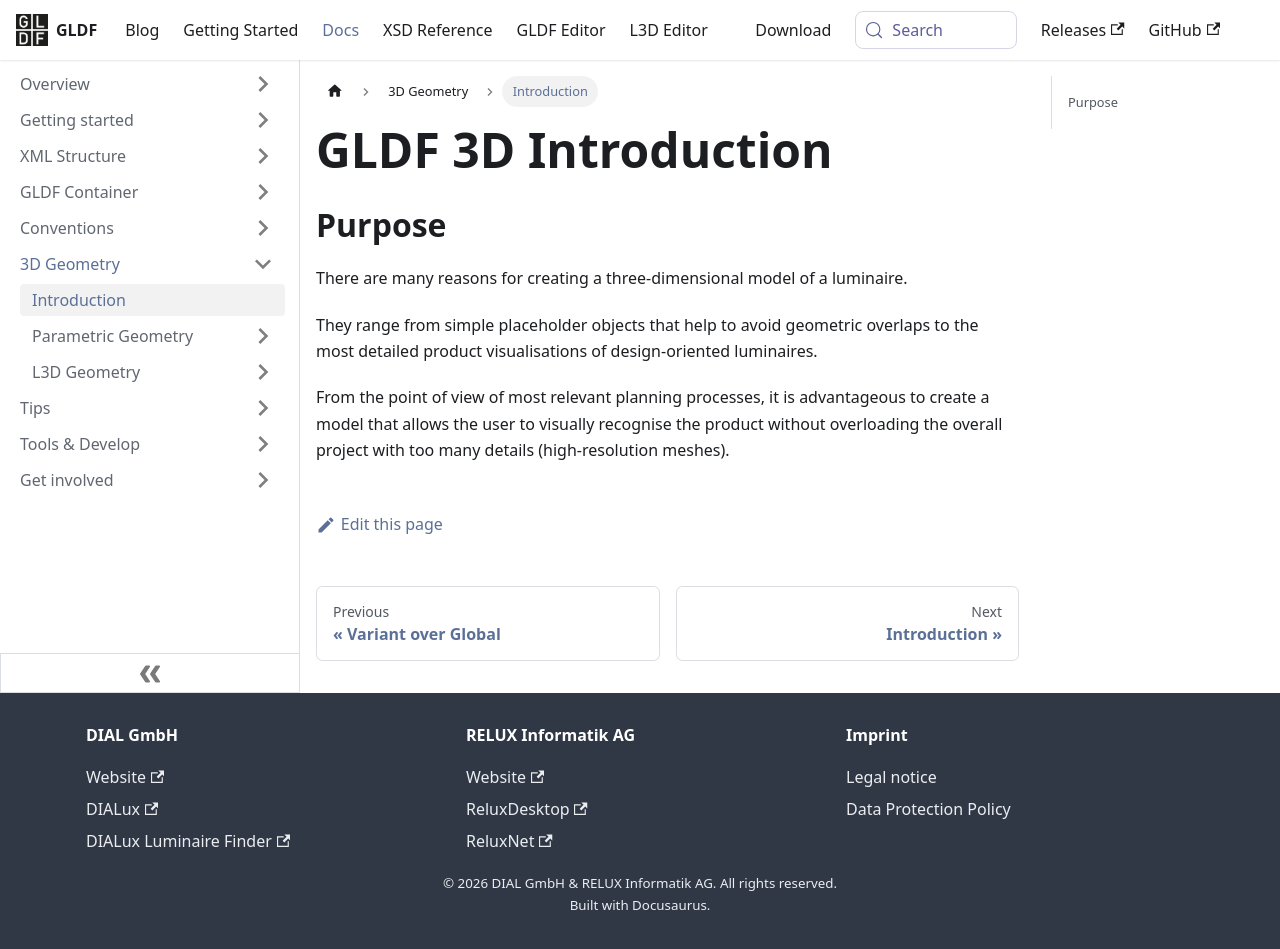

repository: globallightingdata/website · page: docs/geometry/introduction/index.html · generator: docusaurus

---
title: GLDF 3D Introduction
sidebar_label: Introduction
---

## Purpose

There are many reasons for creating a three-dimensional model of a luminaire.

They range from simple placeholder objects that help to avoid geometric overlaps to the most detailed product visualisations of design-oriented luminaires.

From the point of view of most relevant planning processes, it is advantageous to create a model that allows the user to visually recognise the product without overloading the overall project with too many details (high-resolution meshes).
